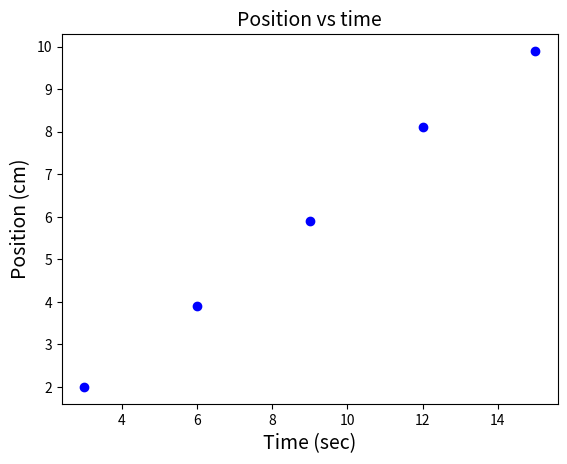

The matplotlib source for this figure:
'''
Enter your position and time measurements here for one of the runs.

The lists below contain dummy data.  

Replace these with your measured values.  

Note that anything following a # is considered 
a comment and is ignored by python.
'''

t1 = [3,6,9,12,15]   # time values – trial 1   
x1 = [2,3.9,5.9,8.1,9.9]  # position values – trial 1  
t2 = [3,6,9,12,15]  # time values – trial 2
x2 = [1.9,3.9,6.1,7.9,10]  # position values – trial 2

import matplotlib.pylab as plt
%matplotlib inline

import numpy as np # import the module numpy (numerical python)
# convert position and time lists into arrays
x1=np.array(x1,'f')
t1=np.array(t1,'f')

# create a plot of Position vs Time
plt.figure() # open a figure window
plt.plot(t1,x1,'bo') # plot x1 versus t1 using blue circles
plt.xlabel('Time (sec)',fontsize=14) # label the x axis as Time(sec)
plt.ylabel('Position (cm)',fontsize=14) # label the y axis as Position (cm)
plt.title ('Position vs time',fontsize=14) # give the plot a title
fig=plt.gcf() # store reference to this figure so we can add on to it in another cell
ax=plt.gca() # same as above - this will let us plot best-fit line in another cell

# enter your code here!
